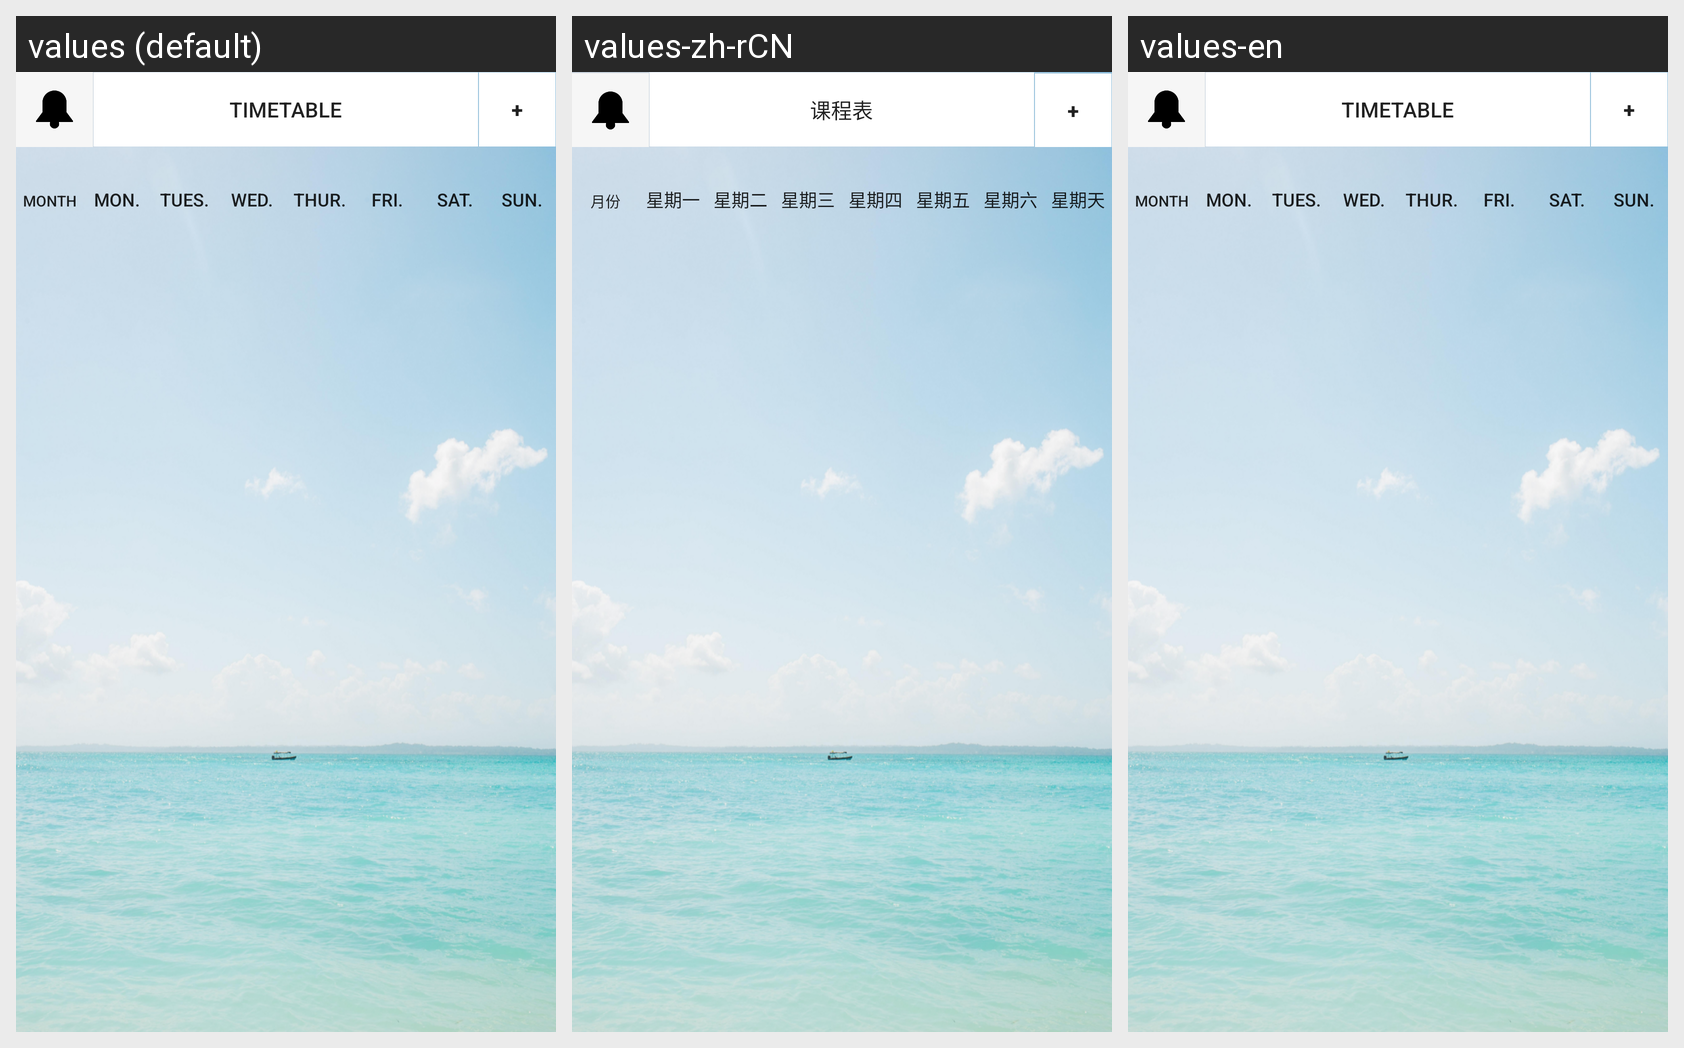

This grid shows one Android layout under several languages. Give, for every string resource on the screen, its name, the default text and each shown locale's text.
Android screen res/layout/activity_timetable.xml rendered under 3 locales, left to right: values (default), values-zh-rCN, values-en. Device: Nexus 5 (rendered at 1080×1920; each locale shown at half size, 540×960, under a caption strip naming it); theme AppTheme.
Strings drawn on this screen, with the default value and each locale's value (text and hints the layout hard-codes, and strings that could not be matched under every locale, appear in the picture but are not listed):

app_name
  values: TimeTable
  values-zh-rCN: 课程表
  values-en: TimeTable

add
  values: +
  values-zh-rCN: +
  values-en: +

month
  values: Month
  values-zh-rCN: 月份
  values-en: Month

monday
  values: Mon.
  values-zh-rCN: 星期一
  values-en: Mon.

tuesday
  values: Tues.
  values-zh-rCN: 星期二
  values-en: Tues.

wednesday
  values: Wed.
  values-zh-rCN: 星期三
  values-en: Wed.

thursday
  values: Thur.
  values-zh-rCN: 星期四
  values-en: Thur.

friday
  values: Fri.
  values-zh-rCN: 星期五
  values-en: Fri.

saturday
  values: Sat.
  values-zh-rCN: 星期六
  values-en: Sat.

sunday
  values: Sun.
  values-zh-rCN: 星期天
  values-en: Sun.
